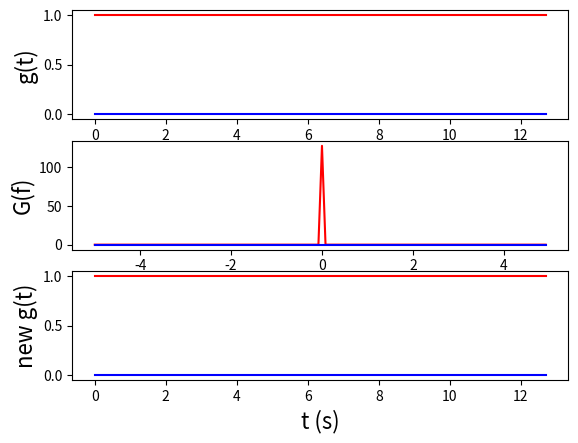

The script that saved this image:
import numpy as np
import matplotlib
matplotlib.use('Agg') # for terminal mode only
import pylab as pl

# define the domain
N=128 # number of samples
Tmax=0.1*N  # time span of the sample, system is periodic on this interval
dt=Tmax/N
t = np.linspace(0,Tmax,N,endpoint=False) # go to T-dt, don't include endpoint @ Tmax

# define our function g(t)
f0=12/Tmax # frequency, fit 12 cycles in Tmax
g = np.exp(2*np.pi*np.imag(1)*f0*t) #(np.sin(2*np.pi*f0*t)).astype(complex)  # cos(2*pi*f0*t) + 0*1j

freq=np.fft.fftfreq(N, d=dt) # sets pu array of frequency sample. not straightforward
# FFT!
G = np.fft.fft(g) # this is the fft! G is sampled at frequencies freq

#inverse FFT
gg = np.fft.ifft(G)

# confirm g, gg are the same, to roughly machine precision
print('sum square residuals, g-gg:',np.sum(np.absolute(g-gg)**2))

#plot it, 3 panels, first is g, nextt is G, and the g from the inverse xform of G
# time domain g(t)
pl.subplot(311)
pl.xlabel('t (s)',size=16)
pl.ylabel('g(t)',size=16)
pl.plot(t,g.real,'r-',t,g.imag,'b-')

# frequency domain G(freq)
pl.subplot(312)
pl.xlabel('f (Hz)',size=16)
pl.ylabel('G(f)',size=16)
# sort freq and G, they are not fully smallest to largest/ just for plotting
msk = np.argsort(freq)
pl.plot(freq[msk],G[msk].real,'r',freq[msk],G[msk].imag,'b')

# time domain g(t)
pl.subplot(313)
pl.xlabel('t (s)',size=16)
pl.ylabel('new g(t)',size=16)
pl.plot(t,gg.real,'r-',t,gg.imag,'b-')

# pl.show()
pl.savefig("fftexample.png")
#show()

#import os
#os.system('convert fftexample.png ~/public_hml/tmp.jpg')
